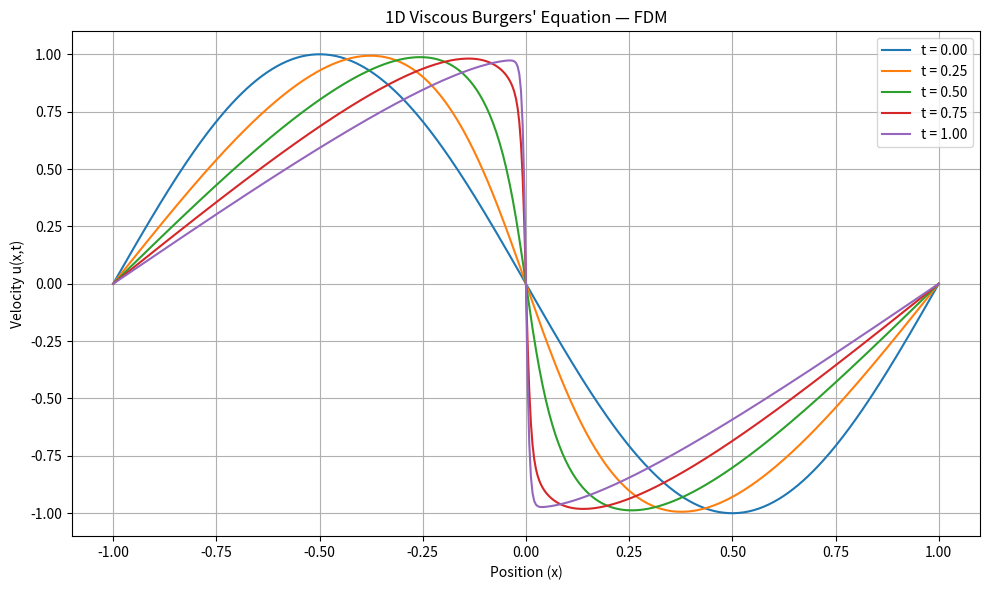

Source code (Python):
import matplotlib.pyplot as plt
import numpy as np

# Physical parameters
L = 1.0
v=0.01/np.pi


t_final = 1.0


# Points
Nx = 501
x = np.linspace(-L, L, Nx)
dx = x[1] - x[0]

Nt = 5000

dt = t_final / Nt
u =  -np.sin(np.pi * x / L)
u[0] = 0.0
u[-1] = 0.0

r = v * dt / dx**2
C = dt / dx  # assuming max |u| = 1 initially

history = [u.copy()]
times = [0.0]

# Time stepping
for n in range(Nt):
    u_new = u.copy()

    ux = np.where(
        u[1:-1] >= 0,
        (u[1:-1] - u[:-2]) / dx,
        (u[2:] - u[1:-1]) / dx
    )

    u_new[1:-1] = (
        u[1:-1]
        - dt * u[1:-1] * ux
        + r * (u[2:] - 2*u[1:-1] + u[:-2])
    )

    u_new[0] = 0.0
    u_new[-1] = 0.0

    history.append(u_new.copy())
    times.append((n + 1) * dt)

    u = u_new
    history.append(u_new.copy())
    times.append((n + 1) * dt)
    u = u_new

plt.figure(figsize=(10, 6))

plot_times = [0.0, 0.25, 0.5, 0.75, 1.0]

for t_val in plot_times:
    idx = round(t_val / dt)
    plt.plot(x, history[idx], label=f"t = {t_val:.2f}")

plt.xlabel("Position (x)")
plt.ylabel("Velocity u(x,t)")
plt.title("1D Viscous Burgers' Equation — FDM")
plt.legend()
plt.grid(True)
plt.tight_layout()
plt.show()
    
